Run: headless pygame with SDL's dummy video driver; simulated clock (each Clock.tick advances the game by its frame time, no real sleeping); random seed 0; keys injected as events and as key.get_pressed() state; no mouse input; restart key R tapped at the start of phases 3 and 4.
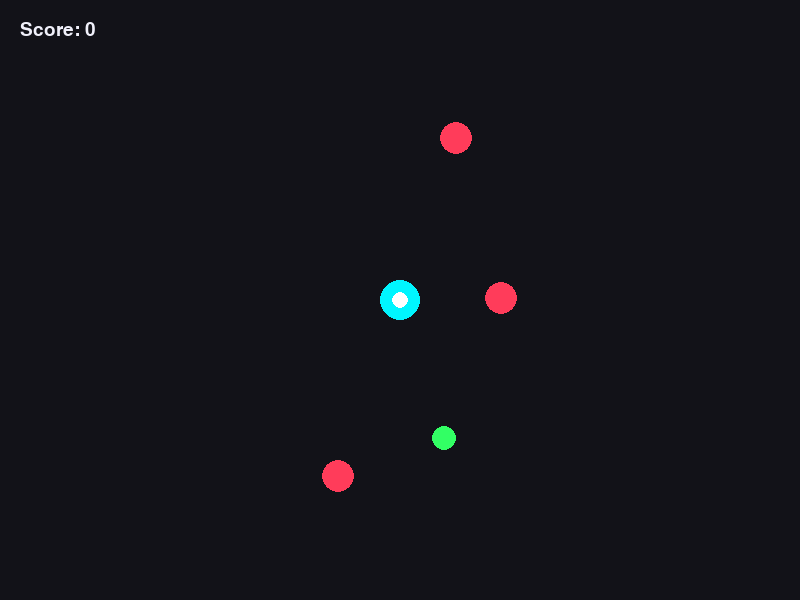
Frame 1 of 4 · flips 1–60 · no input
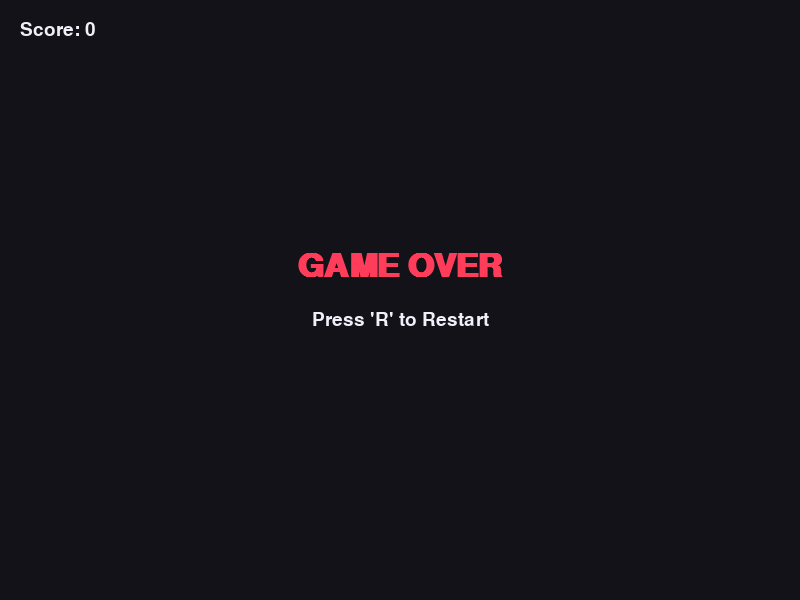
Frame 2 of 4 · flips 61–180 · tapped SPACE, RETURN · held RIGHT (→), D
Frame 3 of 4 · flips 181–300 · tapped R · held DOWN (↓), S · screen unchanged from frame 2, image omitted
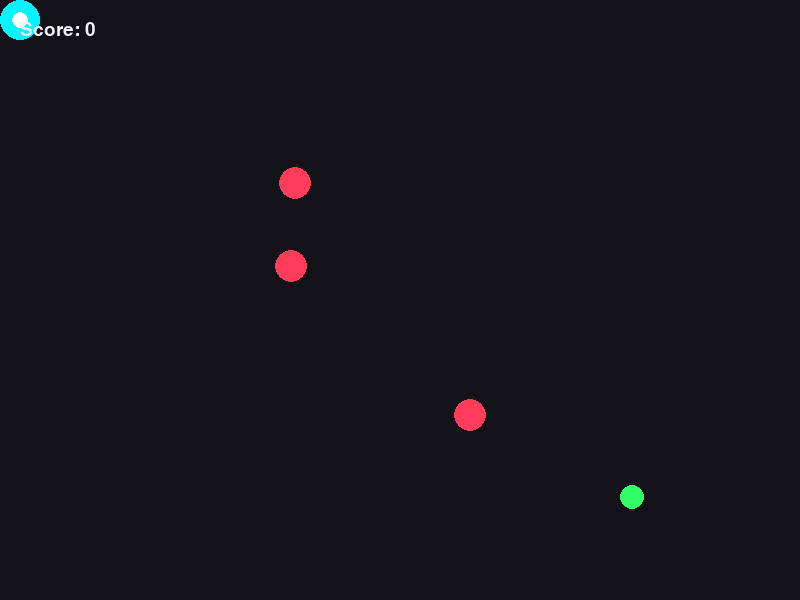
Frame 4 of 4 · flips 301–420 · tapped R · held LEFT (←), A, UP (↑), W

The pygame program that drew these frames:

import pygame
import random
import math
import sys

# Initialize Pygame
pygame.init()

# Constants
SCREEN_WIDTH = 800
SCREEN_HEIGHT = 600
FPS = 60

# Colors (RGB)
BG_COLOR = (18, 18, 24)
PLAYER_COLOR = (0, 245, 255)
ORB_COLOR = (50, 255, 100)
HAZARD_COLOR = (255, 60, 90)
TEXT_COLOR = (240, 240, 250)

# Setup Screen
screen = pygame.display.set_mode((SCREEN_WIDTH, SCREEN_HEIGHT))
pygame.display.set_caption("Orb Catcher - Satisfying Arcade Game")
clock = pygame.time.Clock()

class Particle:
    """Creates satisfying visual pop effects when collecting items."""
    def __init__(self, x, y, color):
        self.x = x
        self.y = y
        self.color = color
        angle = random.uniform(0, 2 * math.pi)
        speed = random.uniform(2, 6)
        self.vx = math.cos(angle) * speed
        self.vy = math.sin(angle) * speed
        self.life = 1.0 # Alpha/lifetime tracker
        self.decay = random.uniform(0.02, 0.05)

    def update(self):
        self.x += self.vx
        self.y += self.vy
        self.life -= self.decay

    def draw(self, surface):
        if self.life > 0:
            alpha_color = (
                int(self.color[0]),
                int(self.color[1]),
                int(self.color[2])
            )
            pygame.draw.circle(surface, alpha_color, (int(self.x), int(self.y)), int(self.life * 4))

class Player:
    def __init__(self):
        self.x = SCREEN_WIDTH // 2
        self.y = SCREEN_HEIGHT // 2
        self.radius = 20
        self.speed = 6
        self.scale_timer = 0 # Used for squish/stretch satisfaction feedback

    def handle_input(self):
        keys = pygame.key.get_pressed()
        dx, dy = 0, 0
        if keys[pygame.K_LEFT] or keys[pygame.K_a]:
            dx = -1
        if keys[pygame.K_RIGHT] or keys[pygame.K_d]:
            dx = 1
        if keys[pygame.K_UP] or keys[pygame.K_w]:
            dy = -1
        if keys[pygame.K_DOWN] or keys[pygame.K_s]:
            dy = 1

        # Normalize diagonal movement
        if dx != 0 and dy != 0:
            dx *= 0.7071
            dy *= 0.7071

        self.x += dx * self.speed
        self.y += dy * self.speed

        # Keep player inside screen boundaries
        self.x = max(self.radius, min(SCREEN_WIDTH - self.radius, self.x))
        self.y = max(self.radius, min(SCREEN_HEIGHT - self.radius, self.y))

        if self.scale_timer > 0:
            self.scale_timer -= 1

    def draw(self, surface):
        # Scale effect for tactile feedback when picking up items
        current_radius = self.radius + (4 if self.scale_timer > 0 else 0)
        pygame.draw.circle(surface, PLAYER_COLOR, (int(self.x), int(self.y)), int(current_radius))
        # Inner core glow
        pygame.draw.circle(surface, (255, 255, 255), (int(self.x), int(self.y)), int(current_radius * 0.4))

class GameObject:
    def __init__(self, color, radius):
        self.radius = radius
        self.color = color
        self.respawn()

    def respawn(self):
        self.x = random.randint(50, SCREEN_WIDTH - 50)
        self.y = random.randint(50, SCREEN_HEIGHT - 50)

    def draw(self, surface):
        pygame.draw.circle(surface, self.color, (int(self.x), int(self.y)), self.radius)

def main():
    player = Player()
    orb = GameObject(ORB_COLOR, 12)
    hazards = [GameObject(HAZARD_COLOR, 16) for _ in range(3)]
    
    particles = []
    score = 0
    game_over = False

    font = pygame.font.SysFont("Arial", 28)
    large_font = pygame.font.SysFont("Arial", 48, bold=True)

    while True:
        # Event Handling
        for event in pygame.event.get():
            if event.type == pygame.QUIT:
                pygame.quit()
                sys.exit()
            if game_over and event.type == pygame.KEYDOWN:
                if event.key == pygame.K_r:
                    # Restart game
                    main()
                    return

        if not game_over:
            player.handle_input()

            # Check collection of the target orb
            distance_to_orb = math.hypot(player.x - orb.x, player.y - orb.y)
            if distance_to_orb < player.radius + orb.radius:
                score += 1
                player.scale_timer = 10 # Trigger visual pop feedback
                # Create particle burst
                for _ in range(15):
                    particles.append(Particle(orb.x, orb.y, ORB_COLOR))
                orb.respawn()
                
                # Add a new hazard every 5 points to scale difficulty smoothly
                if score % 5 == 0 and len(hazards) < 8:
                    hazards.append(GameObject(HAZARD_COLOR, 16))

            # Check collision with hazards
            for hazard in hazards:
                # Slowly move hazards slightly toward the player for added dynamic tension
                angle = math.atan2(player.y - hazard.y, player.x - hazard.x)
                hazard.x += math.cos(angle) * 1.2
                hazard.y += math.sin(angle) * 1.2

                distance_to_hazard = math.hypot(player.x - hazard.x, player.y - hazard.y)
                if distance_to_hazard < player.radius + hazard.radius:
                    game_over = True
                    for _ in range(25):
                        particles.append(Particle(player.x, player.y, HAZARD_COLOR))

        # Update Particles
        for p in particles[:]:
            p.update()
            if p.life <= 0:
                particles.remove(p)

        # Drawing
        screen.fill(BG_COLOR)

        # Draw game elements
        for p in particles:
            p.draw(screen)

        if not game_over:
            player.draw(screen)
            orb.draw(screen)
            for hazard in hazards:
                hazard.draw(screen)

        # Render Score HUD
        score_surface = font.render(f"Score: {score}", True, TEXT_COLOR)
        screen.blit(score_surface, (20, 20))

        if game_over:
            game_over_surface = large_font.render("GAME OVER", True, HAZARD_COLOR)
            restart_surface = font.render("Press 'R' to Restart", True, TEXT_COLOR)
            
            screen.blit(game_over_surface, (SCREEN_WIDTH // 2 - game_over_surface.get_width() // 2, SCREEN_HEIGHT // 2 - 50))
            screen.blit(restart_surface, (SCREEN_WIDTH // 2 - restart_surface.get_width() // 2, SCREEN_HEIGHT // 2 + 10))

        pygame.display.flip()
        clock.tick(FPS)

if __name__ == "__main__":
    main()
